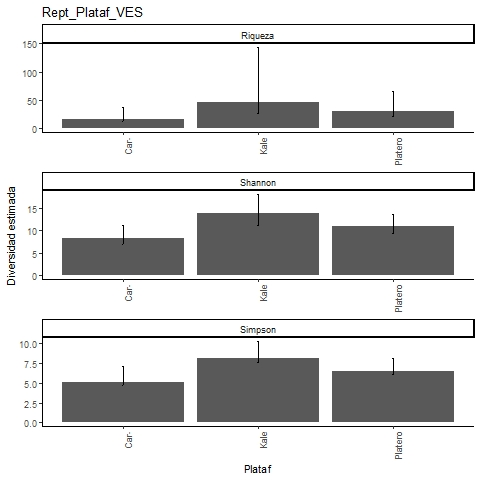

Source data for this figure (header and first rows):
, Site, Diversity, Observed, Estimator, s.e., LCL, UCL, n, S.obs, SC
1, Kale, Species richness, 21, 45.76, 24.01, 26.02, 143.1, 104, 21, 0.9042
2, Kale, Shannon diversity, 11.2, 13.76, 2.142, 11.2, 17.96, 104, 21, 0.9042
3, Kale, Simpson diversity, 7.596, 8.115, 1.077, 7.596, 10.23, 104, 21, 0.9042
4, Platero, Species richness, 20, 30.04, 8.943, 22.24, 64.91, 113, 20, 0.921
5, Platero, Shannon diversity, 9.482, 10.95, 1.408, 9.482, 13.7, 113, 20, 0.921
6, Platero, Simpson diversity, 6.142, 6.437, 0.849, 6.142, 8.102, 113, 20, 0.921
7, Caracterizacion, Species richness, 12, 16.08, 4.79, 12.66, 37.29, 48, 12, 0.8984
8, Caracterizacion, Shannon diversity, 6.984, 8.364, 1.416, 6.984, 11.14, 48, 12, 0.8984
9, Caracterizacion, Simpson diversity, 4.721, 5.127, 1.041, 4.721, 7.168, 48, 12, 0.8984
